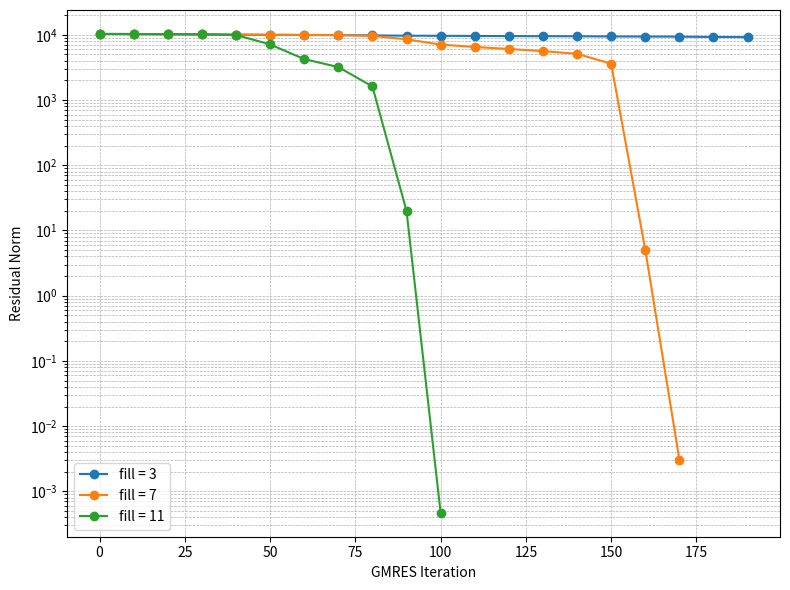

Source code (Python):
import matplotlib.pyplot as plt

class GMRES:
    def __init__(self, fill: int, iter, resids):
        self.fill = fill
        self.iter = iter
        self.resids = resids

gmres_list = []

gmres_list += [GMRES(
fill=3,
iter=[0, 10, 20, 30, 40, 50, 60, 70, 80, 90, 100, 110, 120, 130, 140, 150, 160, 170, 180, 190],
resids=[1.031434800000000e+04, 1.030787272000000e+04, 1.021058084000000e+04, 1.012016883000000e+04, 1.003291738000000e+04, 9.995749694000000e+03, 9.954577061000000e+03, 9.913043164000001e+03, 9.797011628000000e+03, 9.698178613000000e+03, 9.656508003999999e+03, 9.619351495999999e+03, 9.556165593000000e+03, 9.524289478999999e+03, 9.502267003999999e+03, 9.437283018000000e+03, 9.414326427000000e+03, 9.376186433000001e+03, 9.268881511000000e+03, 9.209747846000000e+03],
)]

gmres_list += [GMRES(
fill=7,
iter=[0, 10, 20, 30, 40, 50, 60, 70, 80, 90, 100, 110, 120, 130, 140, 150, 160, 170],
resids=[1.031471885000000e+04, 1.018522598000000e+04, 1.015040033000000e+04, 1.011986553000000e+04, 1.007641826000000e+04, 1.001627956000000e+04, 9.947791816000001e+03, 9.895468252000001e+03, 9.637612395000000e+03, 8.536357522000000e+03, 7.084382505000000e+03, 6.511572969000000e+03, 6.072088039000000e+03, 5.622426898000000e+03, 5.113310354000000e+03, 3.607198493000000e+03, 5.038238205000000e+00, 3.063378679000000e-03],
)]

gmres_list += [GMRES(
fill=11,
iter=[0, 10, 20, 30, 40, 50, 60, 70, 80, 90, 100],
resids=[1.031490747000000e+04, 1.028164657000000e+04, 1.025988115000000e+04, 1.019275909000000e+04, 9.960010039999999e+03, 7.120003078000000e+03, 4.247391553000000e+03, 3.203087180000000e+03, 1.614166818000000e+03, 1.995464958000000e+01, 4.697320066000000e-04],
)]

# Plotting
plt.figure(figsize=(8, 6))

for gmres in gmres_list:
    plt.semilogy(gmres.iter, gmres.resids, marker='o', label=f'fill = {gmres.fill}')

plt.xlabel('GMRES Iteration')
plt.ylabel('Residual Norm')
# plt.title('GMRES Convergence History')
plt.legend()
plt.grid(True, which='both', linestyle='--', linewidth=0.5)
plt.tight_layout()
# plt.show()
plt.savefig("out/ucrm-gmres.png", dpi=400)
